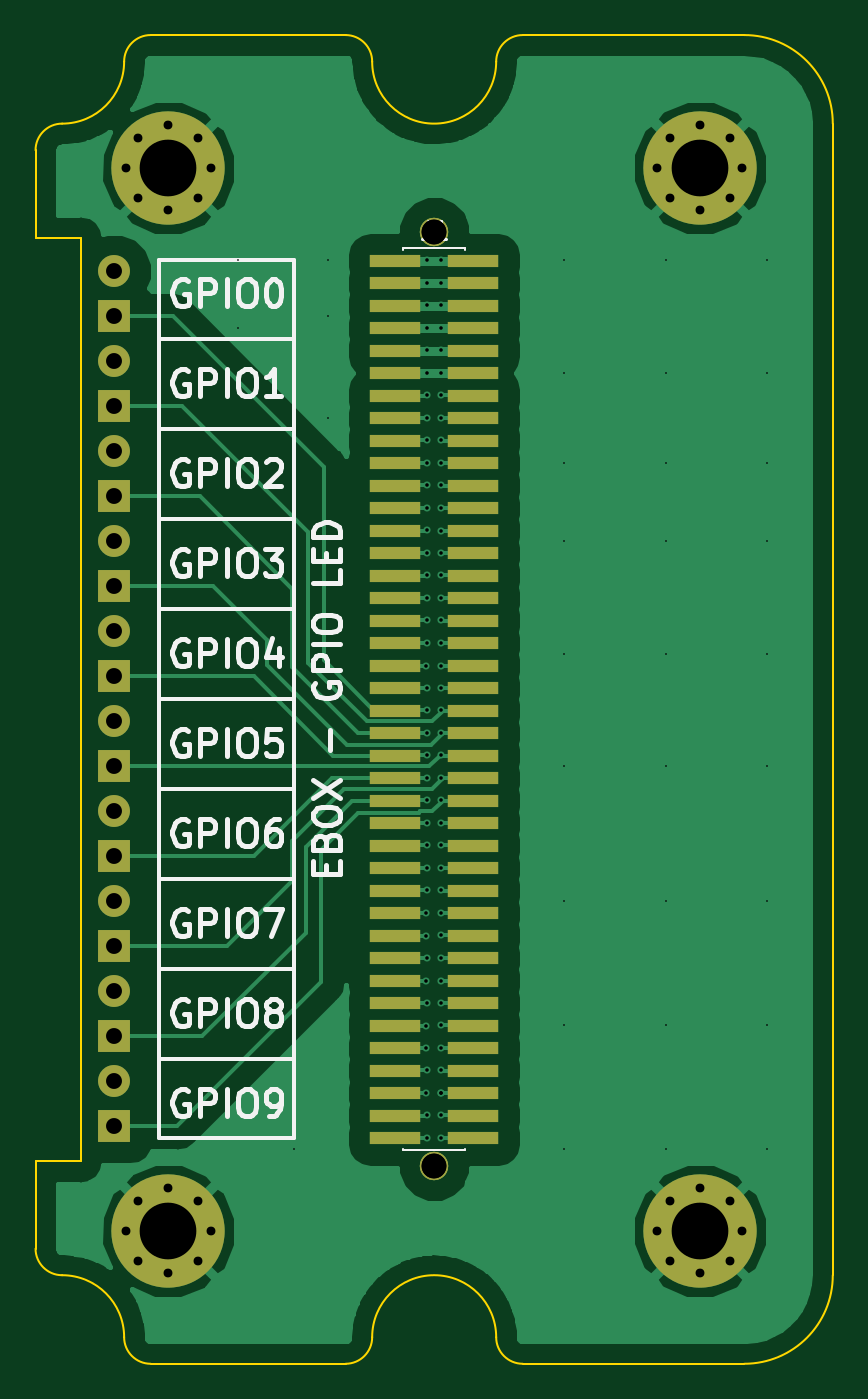
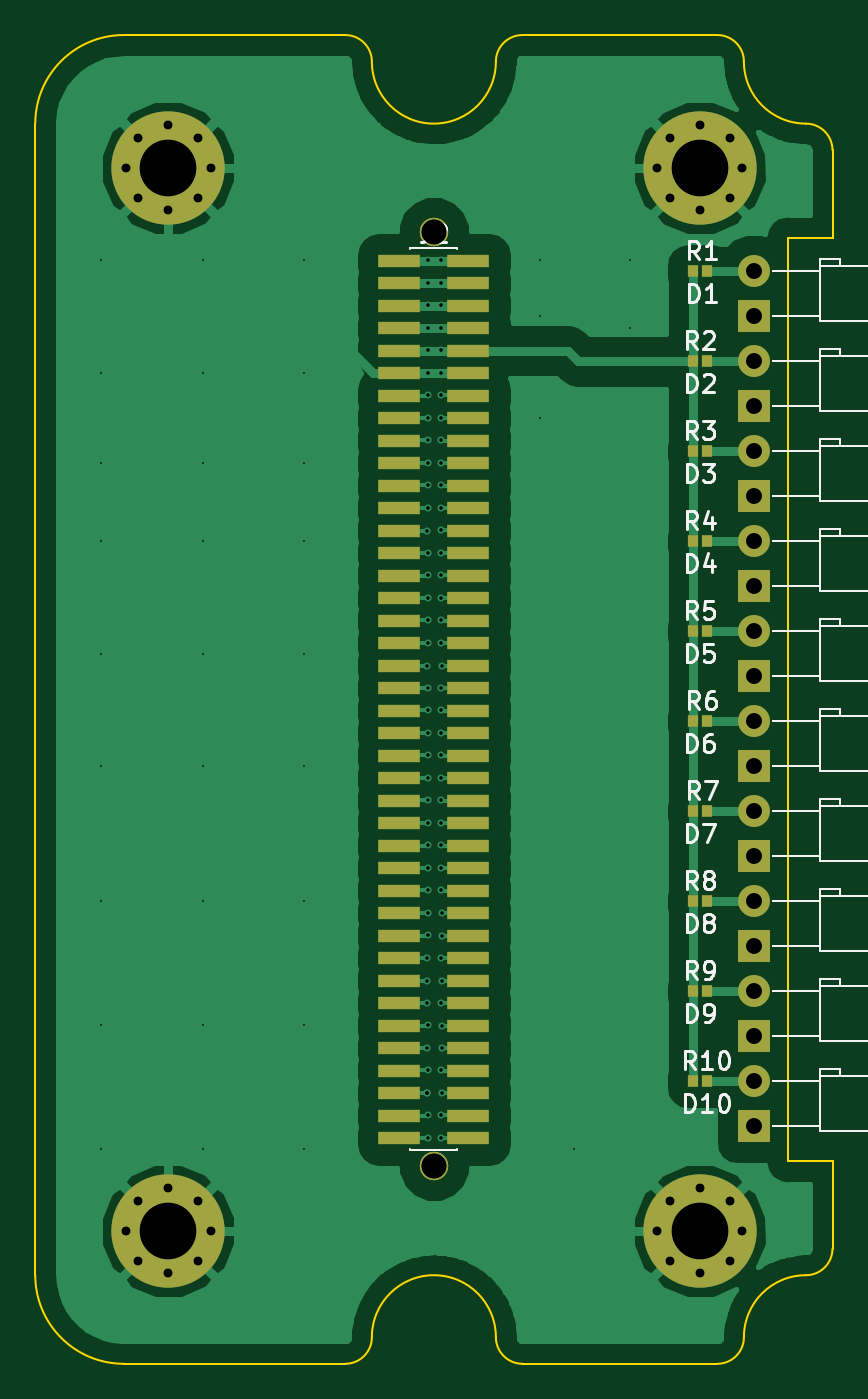
Circuit board: 11 layer files. Board 45.0 x 75.0 mm.
- bottom_copper: ebox-gpio-led-B.Cu.gbr (57165 bytes)
- bottom_mask: ebox-gpio-led-B.Mask.gbr (4625 bytes)
- paste: ebox-gpio-led-B.Paste.gbr (2982 bytes)
- bottom_silk: ebox-gpio-led-B.SilkS.gbr (22101 bytes)
- outline: ebox-gpio-led-Edge.Cuts.gbr (1860 bytes)
- top_copper: ebox-gpio-led-F.Cu.gbr (53305 bytes)
- top_mask: ebox-gpio-led-F.Mask.gbr (4132 bytes)
- paste: ebox-gpio-led-F.Paste.gbr (2489 bytes)
- top_silk: ebox-gpio-led-F.SilkS.gbr (19384 bytes)
- drill: ebox-gpio-led-NPTH.drl (155 bytes)
- drill: ebox-gpio-led-PTH.drl (2527 bytes)

=== bottom_copper: ebox-gpio-led-B.Cu.gbr (57165 bytes, source omitted) ===
=== bottom_mask: ebox-gpio-led-B.Mask.gbr (4625 bytes, source omitted) ===
=== paste: ebox-gpio-led-B.Paste.gbr ===
G04 #@! TF.GenerationSoftware,KiCad,Pcbnew,(5.0.0-rc2-dev-107-g49486b83b)*
G04 #@! TF.CreationDate,2018-03-22T00:06:16+08:00*
G04 #@! TF.ProjectId,ebox-gpio-led,65626F782D6770696F2D6C65642E6B69,rev?*
G04 #@! TF.SameCoordinates,Original*
G04 #@! TF.FileFunction,Paste,Bot*
G04 #@! TF.FilePolarity,Positive*
%FSLAX46Y46*%
G04 Gerber Fmt 4.6, Leading zero omitted, Abs format (unit mm)*
G04 Created by KiCad (PCBNEW (5.0.0-rc2-dev-107-g49486b83b)) date 03/22/18 00:06:16*
%MOMM*%
%LPD*%
G01*
G04 APERTURE LIST*
%ADD10R,2.400000X0.750000*%
%ADD11R,0.575000X0.650000*%
G04 APERTURE END LIST*
D10*
X20550000Y-12735000D03*
X24450000Y-12735000D03*
X20550000Y-14005000D03*
X24450000Y-14005000D03*
X20550000Y-15275000D03*
X24450000Y-15275000D03*
X20550000Y-16545000D03*
X24450000Y-16545000D03*
X20550000Y-17815000D03*
X24450000Y-17815000D03*
X20550000Y-19085000D03*
X24450000Y-19085000D03*
X20550000Y-20355000D03*
X24450000Y-20355000D03*
X20550000Y-21625000D03*
X24450000Y-21625000D03*
X20550000Y-22895000D03*
X24450000Y-22895000D03*
X20550000Y-24165000D03*
X24450000Y-24165000D03*
X20550000Y-25435000D03*
X24450000Y-25435000D03*
X20550000Y-26705000D03*
X24450000Y-26705000D03*
X20550000Y-27975000D03*
X24450000Y-27975000D03*
X20550000Y-29245000D03*
X24450000Y-29245000D03*
X20550000Y-30515000D03*
X24450000Y-30515000D03*
X20550000Y-31785000D03*
X24450000Y-31785000D03*
X20550000Y-33055000D03*
X24450000Y-33055000D03*
X20550000Y-34325000D03*
X24450000Y-34325000D03*
X20550000Y-35595000D03*
X24450000Y-35595000D03*
X20550000Y-36865000D03*
X24450000Y-36865000D03*
X20550000Y-38135000D03*
X24450000Y-38135000D03*
X20550000Y-39405000D03*
X24450000Y-39405000D03*
X20550000Y-40675000D03*
X24450000Y-40675000D03*
X20550000Y-41945000D03*
X24450000Y-41945000D03*
X20550000Y-43215000D03*
X24450000Y-43215000D03*
X20550000Y-44485000D03*
X24450000Y-44485000D03*
X20550000Y-45755000D03*
X24450000Y-45755000D03*
X20550000Y-47025000D03*
X24450000Y-47025000D03*
X20550000Y-48295000D03*
X24450000Y-48295000D03*
X20550000Y-49565000D03*
X24450000Y-49565000D03*
X20550000Y-50835000D03*
X24450000Y-50835000D03*
X20550000Y-52105000D03*
X24450000Y-52105000D03*
X20550000Y-53375000D03*
X24450000Y-53375000D03*
X20550000Y-54645000D03*
X24450000Y-54645000D03*
X20550000Y-55915000D03*
X24450000Y-55915000D03*
X20550000Y-57185000D03*
X24450000Y-57185000D03*
X20550000Y-58455000D03*
X24450000Y-58455000D03*
X20550000Y-59725000D03*
X24450000Y-59725000D03*
X20550000Y-60995000D03*
X24450000Y-60995000D03*
X20550000Y-62265000D03*
X24450000Y-62265000D03*
D11*
X7099000Y-13335000D03*
X7874000Y-13335000D03*
X7099000Y-18415000D03*
X7874000Y-18415000D03*
X7099000Y-23495000D03*
X7874000Y-23495000D03*
X7099000Y-28575000D03*
X7874000Y-28575000D03*
X7099000Y-33655000D03*
X7874000Y-33655000D03*
X7099000Y-38735000D03*
X7874000Y-38735000D03*
X7099000Y-43815000D03*
X7874000Y-43815000D03*
X7099000Y-48895000D03*
X7874000Y-48895000D03*
X7099000Y-53975000D03*
X7874000Y-53975000D03*
X7099000Y-59055000D03*
X7874000Y-59055000D03*
M02*

=== bottom_silk: ebox-gpio-led-B.SilkS.gbr (22101 bytes, source omitted) ===
=== outline: ebox-gpio-led-Edge.Cuts.gbr ===
G04 #@! TF.GenerationSoftware,KiCad,Pcbnew,(5.0.0-rc2-dev-107-g49486b83b)*
G04 #@! TF.CreationDate,2018-03-22T00:06:16+08:00*
G04 #@! TF.ProjectId,ebox-gpio-led,65626F782D6770696F2D6C65642E6B69,rev?*
G04 #@! TF.SameCoordinates,Original*
G04 #@! TF.FileFunction,Profile,NP*
%FSLAX46Y46*%
G04 Gerber Fmt 4.6, Leading zero omitted, Abs format (unit mm)*
G04 Created by KiCad (PCBNEW (5.0.0-rc2-dev-107-g49486b83b)) date 03/22/18 00:06:16*
%MOMM*%
%LPD*%
G01*
G04 APERTURE LIST*
%ADD10C,0.100000*%
G04 APERTURE END LIST*
D10*
X6500000Y0D02*
X17500000Y0D01*
X0Y-6500000D02*
G75*
G02X1500000Y-5000000I1500000J0D01*
G01*
X0Y-68500000D02*
X0Y-63570000D01*
X1500000Y-70000000D02*
G75*
G02X0Y-68500000I0J1500000D01*
G01*
X1500000Y-70000000D02*
G75*
G02X5000000Y-73500000I0J-3500000D01*
G01*
X19000000Y-73500000D02*
G75*
G02X26000000Y-73500000I3500000J0D01*
G01*
X6500000Y-75000000D02*
G75*
G02X5000000Y-73500000I0J1500000D01*
G01*
X17500000Y-75000000D02*
X6500000Y-75000000D01*
X19000000Y-73500000D02*
G75*
G02X17500000Y-75000000I-1500000J0D01*
G01*
X27500000Y-75000000D02*
G75*
G02X26000000Y-73500000I0J1500000D01*
G01*
X40000000Y-75000000D02*
X27500000Y-75000000D01*
X45000000Y-70000000D02*
G75*
G02X40000000Y-75000000I-5000000J0D01*
G01*
X45000000Y-5000000D02*
X45000000Y-70000000D01*
X27500000Y0D02*
X40000000Y0D01*
X5000000Y-1500000D02*
G75*
G02X6500000Y0I1500000J0D01*
G01*
X40000000Y0D02*
G75*
G02X45000000Y-5000000I0J-5000000D01*
G01*
X26000000Y-1500000D02*
G75*
G02X27500000Y0I1500000J0D01*
G01*
X26000000Y-1500000D02*
G75*
G02X19000000Y-1500000I-3500000J0D01*
G01*
X17500000Y0D02*
G75*
G02X19000000Y-1500000I0J-1500000D01*
G01*
X5000000Y-1500000D02*
G75*
G02X1500000Y-5000000I-3500000J0D01*
G01*
X2540000Y-11430000D02*
X0Y-11430000D01*
X2540000Y-63570000D02*
X2540000Y-11430000D01*
X0Y-11430000D02*
X0Y-6500000D01*
X0Y-63570000D02*
X2540000Y-63570000D01*
M02*

=== top_copper: ebox-gpio-led-F.Cu.gbr (53305 bytes, source omitted) ===
=== top_mask: ebox-gpio-led-F.Mask.gbr ===
G04 #@! TF.GenerationSoftware,KiCad,Pcbnew,(5.0.0-rc2-dev-107-g49486b83b)*
G04 #@! TF.CreationDate,2018-03-22T00:06:16+08:00*
G04 #@! TF.ProjectId,ebox-gpio-led,65626F782D6770696F2D6C65642E6B69,rev?*
G04 #@! TF.SameCoordinates,Original*
G04 #@! TF.FileFunction,Soldermask,Top*
G04 #@! TF.FilePolarity,Negative*
%FSLAX46Y46*%
G04 Gerber Fmt 4.6, Leading zero omitted, Abs format (unit mm)*
G04 Created by KiCad (PCBNEW (5.0.0-rc2-dev-107-g49486b83b)) date 03/22/18 00:06:16*
%MOMM*%
%LPD*%
G01*
G04 APERTURE LIST*
%ADD10C,1.600000*%
%ADD11R,2.900000X0.740000*%
%ADD12C,0.800000*%
%ADD13C,6.400000*%
%ADD14C,1.800000*%
%ADD15R,1.800000X1.800000*%
G04 APERTURE END LIST*
D10*
X22500000Y-11122100D03*
X22500000Y-63839800D03*
D11*
X24700000Y-62265000D03*
X20300000Y-62265000D03*
X24700000Y-60995000D03*
X20300000Y-60995000D03*
X24700000Y-59725000D03*
X20300000Y-59725000D03*
X24700000Y-58455000D03*
X20300000Y-58455000D03*
X24700000Y-57185000D03*
X20300000Y-57185000D03*
X24700000Y-55915000D03*
X20300000Y-55915000D03*
X24700000Y-54645000D03*
X20300000Y-54645000D03*
X24700000Y-53375000D03*
X20300000Y-53375000D03*
X24700000Y-52105000D03*
X20300000Y-52105000D03*
X24700000Y-50835000D03*
X20300000Y-50835000D03*
X24700000Y-49565000D03*
X20300000Y-49565000D03*
X24700000Y-48295000D03*
X20300000Y-48295000D03*
X24700000Y-47025000D03*
X20300000Y-47025000D03*
X24700000Y-45755000D03*
X20300000Y-45755000D03*
X24700000Y-44485000D03*
X20300000Y-44485000D03*
X24700000Y-43215000D03*
X20300000Y-43215000D03*
X24700000Y-41945000D03*
X20300000Y-41945000D03*
X24700000Y-40675000D03*
X20300000Y-40675000D03*
X24700000Y-39405000D03*
X20300000Y-39405000D03*
X24700000Y-38135000D03*
X20300000Y-38135000D03*
X24700000Y-36865000D03*
X20300000Y-36865000D03*
X24700000Y-35595000D03*
X20300000Y-35595000D03*
X24700000Y-34325000D03*
X20300000Y-34325000D03*
X24700000Y-33055000D03*
X20300000Y-33055000D03*
X24700000Y-31785000D03*
X20300000Y-31785000D03*
X24700000Y-30515000D03*
X20300000Y-30515000D03*
X24700000Y-29245000D03*
X20300000Y-29245000D03*
X24700000Y-27975000D03*
X20300000Y-27975000D03*
X24700000Y-26705000D03*
X20300000Y-26705000D03*
X24700000Y-25435000D03*
X20300000Y-25435000D03*
X24700000Y-24165000D03*
X20300000Y-24165000D03*
X24700000Y-22895000D03*
X20300000Y-22895000D03*
X24700000Y-21625000D03*
X20300000Y-21625000D03*
X24700000Y-20355000D03*
X20300000Y-20355000D03*
X24700000Y-19085000D03*
X20300000Y-19085000D03*
X24700000Y-17815000D03*
X20300000Y-17815000D03*
X24700000Y-16545000D03*
X20300000Y-16545000D03*
X24700000Y-15275000D03*
X20300000Y-15275000D03*
X24700000Y-14005000D03*
X20300000Y-14005000D03*
X24700000Y-12735000D03*
X20300000Y-12735000D03*
D10*
X22512700Y-11122100D03*
X22500000Y-63839800D03*
D12*
X9197056Y-5802944D03*
X7500000Y-5100000D03*
X5802944Y-5802944D03*
X5100000Y-7500000D03*
X5802944Y-9197056D03*
X7500000Y-9900000D03*
X9197056Y-9197056D03*
X9900000Y-7500000D03*
D13*
X7500000Y-7500000D03*
D12*
X39197056Y-5802944D03*
X37500000Y-5100000D03*
X35802944Y-5802944D03*
X35100000Y-7500000D03*
X35802944Y-9197056D03*
X37500000Y-9900000D03*
X39197056Y-9197056D03*
X39900000Y-7500000D03*
D13*
X37500000Y-7500000D03*
D12*
X9197056Y-65802944D03*
X7500000Y-65100000D03*
X5802944Y-65802944D03*
X5100000Y-67500000D03*
X5802944Y-69197056D03*
X7500000Y-69900000D03*
X9197056Y-69197056D03*
X9900000Y-67500000D03*
D13*
X7500000Y-67500000D03*
D12*
X39197056Y-65802944D03*
X37500000Y-65100000D03*
X35802944Y-65802944D03*
X35100000Y-67500000D03*
X35802944Y-69197056D03*
X37500000Y-69900000D03*
X39197056Y-69197056D03*
X39900000Y-67500000D03*
D13*
X37500000Y-67500000D03*
D14*
X4445000Y-13335000D03*
D15*
X4445000Y-15875000D03*
D14*
X4445000Y-18415000D03*
D15*
X4445000Y-20955000D03*
D14*
X4445000Y-23495000D03*
D15*
X4445000Y-26035000D03*
D14*
X4445000Y-28575000D03*
D15*
X4445000Y-31115000D03*
D14*
X4445000Y-33655000D03*
D15*
X4445000Y-36195000D03*
D14*
X4445000Y-38735000D03*
D15*
X4445000Y-41275000D03*
D14*
X4445000Y-43815000D03*
D15*
X4445000Y-46355000D03*
D14*
X4445000Y-48895000D03*
D15*
X4445000Y-51435000D03*
D14*
X4445000Y-53975000D03*
D15*
X4445000Y-56515000D03*
D14*
X4445000Y-59055000D03*
D15*
X4445000Y-61595000D03*
M02*

=== paste: ebox-gpio-led-F.Paste.gbr ===
G04 #@! TF.GenerationSoftware,KiCad,Pcbnew,(5.0.0-rc2-dev-107-g49486b83b)*
G04 #@! TF.CreationDate,2018-03-22T00:06:16+08:00*
G04 #@! TF.ProjectId,ebox-gpio-led,65626F782D6770696F2D6C65642E6B69,rev?*
G04 #@! TF.SameCoordinates,Original*
G04 #@! TF.FileFunction,Paste,Top*
G04 #@! TF.FilePolarity,Positive*
%FSLAX46Y46*%
G04 Gerber Fmt 4.6, Leading zero omitted, Abs format (unit mm)*
G04 Created by KiCad (PCBNEW (5.0.0-rc2-dev-107-g49486b83b)) date 03/22/18 00:06:16*
%MOMM*%
%LPD*%
G01*
G04 APERTURE LIST*
%ADD10R,2.900000X0.740000*%
G04 APERTURE END LIST*
D10*
X24700000Y-62265000D03*
X20300000Y-62265000D03*
X24700000Y-60995000D03*
X20300000Y-60995000D03*
X24700000Y-59725000D03*
X20300000Y-59725000D03*
X24700000Y-58455000D03*
X20300000Y-58455000D03*
X24700000Y-57185000D03*
X20300000Y-57185000D03*
X24700000Y-55915000D03*
X20300000Y-55915000D03*
X24700000Y-54645000D03*
X20300000Y-54645000D03*
X24700000Y-53375000D03*
X20300000Y-53375000D03*
X24700000Y-52105000D03*
X20300000Y-52105000D03*
X24700000Y-50835000D03*
X20300000Y-50835000D03*
X24700000Y-49565000D03*
X20300000Y-49565000D03*
X24700000Y-48295000D03*
X20300000Y-48295000D03*
X24700000Y-47025000D03*
X20300000Y-47025000D03*
X24700000Y-45755000D03*
X20300000Y-45755000D03*
X24700000Y-44485000D03*
X20300000Y-44485000D03*
X24700000Y-43215000D03*
X20300000Y-43215000D03*
X24700000Y-41945000D03*
X20300000Y-41945000D03*
X24700000Y-40675000D03*
X20300000Y-40675000D03*
X24700000Y-39405000D03*
X20300000Y-39405000D03*
X24700000Y-38135000D03*
X20300000Y-38135000D03*
X24700000Y-36865000D03*
X20300000Y-36865000D03*
X24700000Y-35595000D03*
X20300000Y-35595000D03*
X24700000Y-34325000D03*
X20300000Y-34325000D03*
X24700000Y-33055000D03*
X20300000Y-33055000D03*
X24700000Y-31785000D03*
X20300000Y-31785000D03*
X24700000Y-30515000D03*
X20300000Y-30515000D03*
X24700000Y-29245000D03*
X20300000Y-29245000D03*
X24700000Y-27975000D03*
X20300000Y-27975000D03*
X24700000Y-26705000D03*
X20300000Y-26705000D03*
X24700000Y-25435000D03*
X20300000Y-25435000D03*
X24700000Y-24165000D03*
X20300000Y-24165000D03*
X24700000Y-22895000D03*
X20300000Y-22895000D03*
X24700000Y-21625000D03*
X20300000Y-21625000D03*
X24700000Y-20355000D03*
X20300000Y-20355000D03*
X24700000Y-19085000D03*
X20300000Y-19085000D03*
X24700000Y-17815000D03*
X20300000Y-17815000D03*
X24700000Y-16545000D03*
X20300000Y-16545000D03*
X24700000Y-15275000D03*
X20300000Y-15275000D03*
X24700000Y-14005000D03*
X20300000Y-14005000D03*
X24700000Y-12735000D03*
X20300000Y-12735000D03*
M02*

=== top_silk: ebox-gpio-led-F.SilkS.gbr (19384 bytes, source omitted) ===
=== drill: ebox-gpio-led-NPTH.drl ===
M48
;DRILL file {KiCad (5.0.0-rc2-dev-107-g49486b83b)} date 03/22/18 00:06:18
;FORMAT={-:-/ absolute / inch / decimal}
FMAT,2
INCH,TZ
%
G90
G05
M72
T0
M30

=== drill: ebox-gpio-led-PTH.drl ===
M48
;DRILL file {KiCad (5.0.0-rc2-dev-107-g49486b83b)} date 03/22/18 00:06:18
;FORMAT={-:-/ absolute / inch / decimal}
FMAT,2
INCH,TZ
T1C0.0039
T2C0.0079
T3C0.0197
T4C0.0354
T5C0.0551
T6C0.1260
%
G90
G05
M72
T1
X0.45Y-0.5
X0.45Y-0.65
X0.575Y-2.475
X0.65Y-0.5
X0.65Y-0.625
X0.65Y-0.85
X1.175Y-0.5
X1.175Y-0.75
X1.175Y-0.95
X1.175Y-1.125
X1.175Y-1.375
X1.175Y-1.625
X1.175Y-1.925
X1.175Y-2.2
X1.175Y-2.475
X1.4Y-0.5
X1.4Y-0.75
X1.4Y-0.95
X1.4Y-1.125
X1.4Y-1.375
X1.4Y-1.625
X1.4Y-1.925
X1.4Y-2.2
X1.4Y-2.475
X1.625Y-0.5
X1.625Y-0.75
X1.625Y-0.95
X1.625Y-1.125
X1.625Y-1.375
X1.625Y-1.625
X1.625Y-1.925
X1.625Y-2.2
X1.625Y-2.475
T2
X0.8686Y-1.4014
X0.8686Y-1.9514
X0.8686Y-2.0014
X0.8686Y-2.1014
X0.8686Y-2.2014
X0.8686Y-2.2514
X0.8686Y-2.3514
X0.87Y-0.5
X0.87Y-0.55
X0.87Y-0.6
X0.87Y-0.65
X0.87Y-0.7
X0.87Y-0.75
X0.87Y-0.8
X0.87Y-0.85
X0.87Y-0.9
X0.87Y-0.95
X0.87Y-1.
X0.87Y-1.05
X0.87Y-1.1
X0.87Y-1.15
X0.87Y-1.2
X0.87Y-1.25
X0.87Y-1.3
X0.87Y-1.35
X0.87Y-1.45
X0.87Y-1.5
X0.87Y-1.55
X0.87Y-1.6
X0.87Y-1.65
X0.87Y-1.7
X0.87Y-1.75
X0.87Y-1.8
X0.87Y-1.85
X0.87Y-1.9
X0.87Y-2.05
X0.87Y-2.15
X0.87Y-2.3
X0.87Y-2.4
X0.87Y-2.45
X0.9Y-0.5
X0.9Y-0.55
X0.9Y-0.6
X0.9Y-0.65
X0.9Y-0.7
X0.9Y-0.75
X0.9Y-0.8
X0.9Y-0.85
X0.9Y-0.9
X0.9Y-0.95
X0.9Y-1.
X0.9Y-1.05
X0.9Y-1.15
X0.9Y-1.2
X0.9Y-1.25
X0.9Y-1.3
X0.9Y-1.35
X0.9Y-1.45
X0.9Y-1.5
X0.9Y-1.55
X0.9Y-1.6
X0.9Y-1.65
X0.9Y-1.7
X0.9Y-1.75
X0.9Y-1.8
X0.9Y-1.85
X0.9Y-1.9
X0.9Y-1.95
X0.9Y-2.
X0.9Y-2.2
X0.9Y-2.3
X0.9Y-2.4
X0.9Y-2.45
X0.9014Y-1.1014
X0.9014Y-1.4014
X0.9014Y-2.0514
X0.9014Y-2.1014
X0.9014Y-2.1514
X0.9014Y-2.2514
X0.9014Y-2.3514
X0.9014Y-2.3514
T3
X0.2008Y-2.6575
X0.2285Y-2.5907
X0.2285Y-2.7243
X0.2953Y-2.563
X0.2953Y-2.752
X0.3621Y-2.5907
X0.3621Y-2.7243
X0.3898Y-2.6575
X1.5709Y-0.2953
X1.4764Y-2.563
X1.5432Y-2.5907
X0.2008Y-0.2953
X0.2285Y-0.2285
X1.3819Y-2.6575
X1.4096Y-2.5907
X1.4096Y-2.7243
X1.4764Y-2.752
X1.5432Y-2.7243
X1.5709Y-2.6575
X1.4764Y-0.3898
X0.2953Y-0.2008
X0.3621Y-0.2285
X1.3819Y-0.2953
X1.4096Y-0.2285
X1.4096Y-0.3621
X1.4764Y-0.2008
X0.2285Y-0.3621
X0.2953Y-0.3898
X0.3621Y-0.3621
X0.3898Y-0.2953
X1.5432Y-0.2285
X1.5432Y-0.3621
T4
X0.175Y-2.025
X0.175Y-2.325
X0.175Y-2.425
X0.175Y-1.925
X0.175Y-1.525
X0.175Y-1.625
X0.175Y-1.125
X0.175Y-1.225
X0.175Y-0.925
X0.175Y-1.025
X0.175Y-0.825
X0.175Y-2.125
X0.175Y-2.225
X0.175Y-1.325
X0.175Y-1.425
X0.175Y-0.525
X0.175Y-0.625
X0.175Y-1.725
X0.175Y-1.825
X0.175Y-0.725
T5
X0.8858Y-2.5134
X0.8863Y-0.4379
X0.8858Y-0.4379
X0.8858Y-2.5134
T6
X1.4764Y-2.6575
X0.2953Y-2.6575
X0.2953Y-0.2953
X1.4764Y-0.2953
T0
M30
